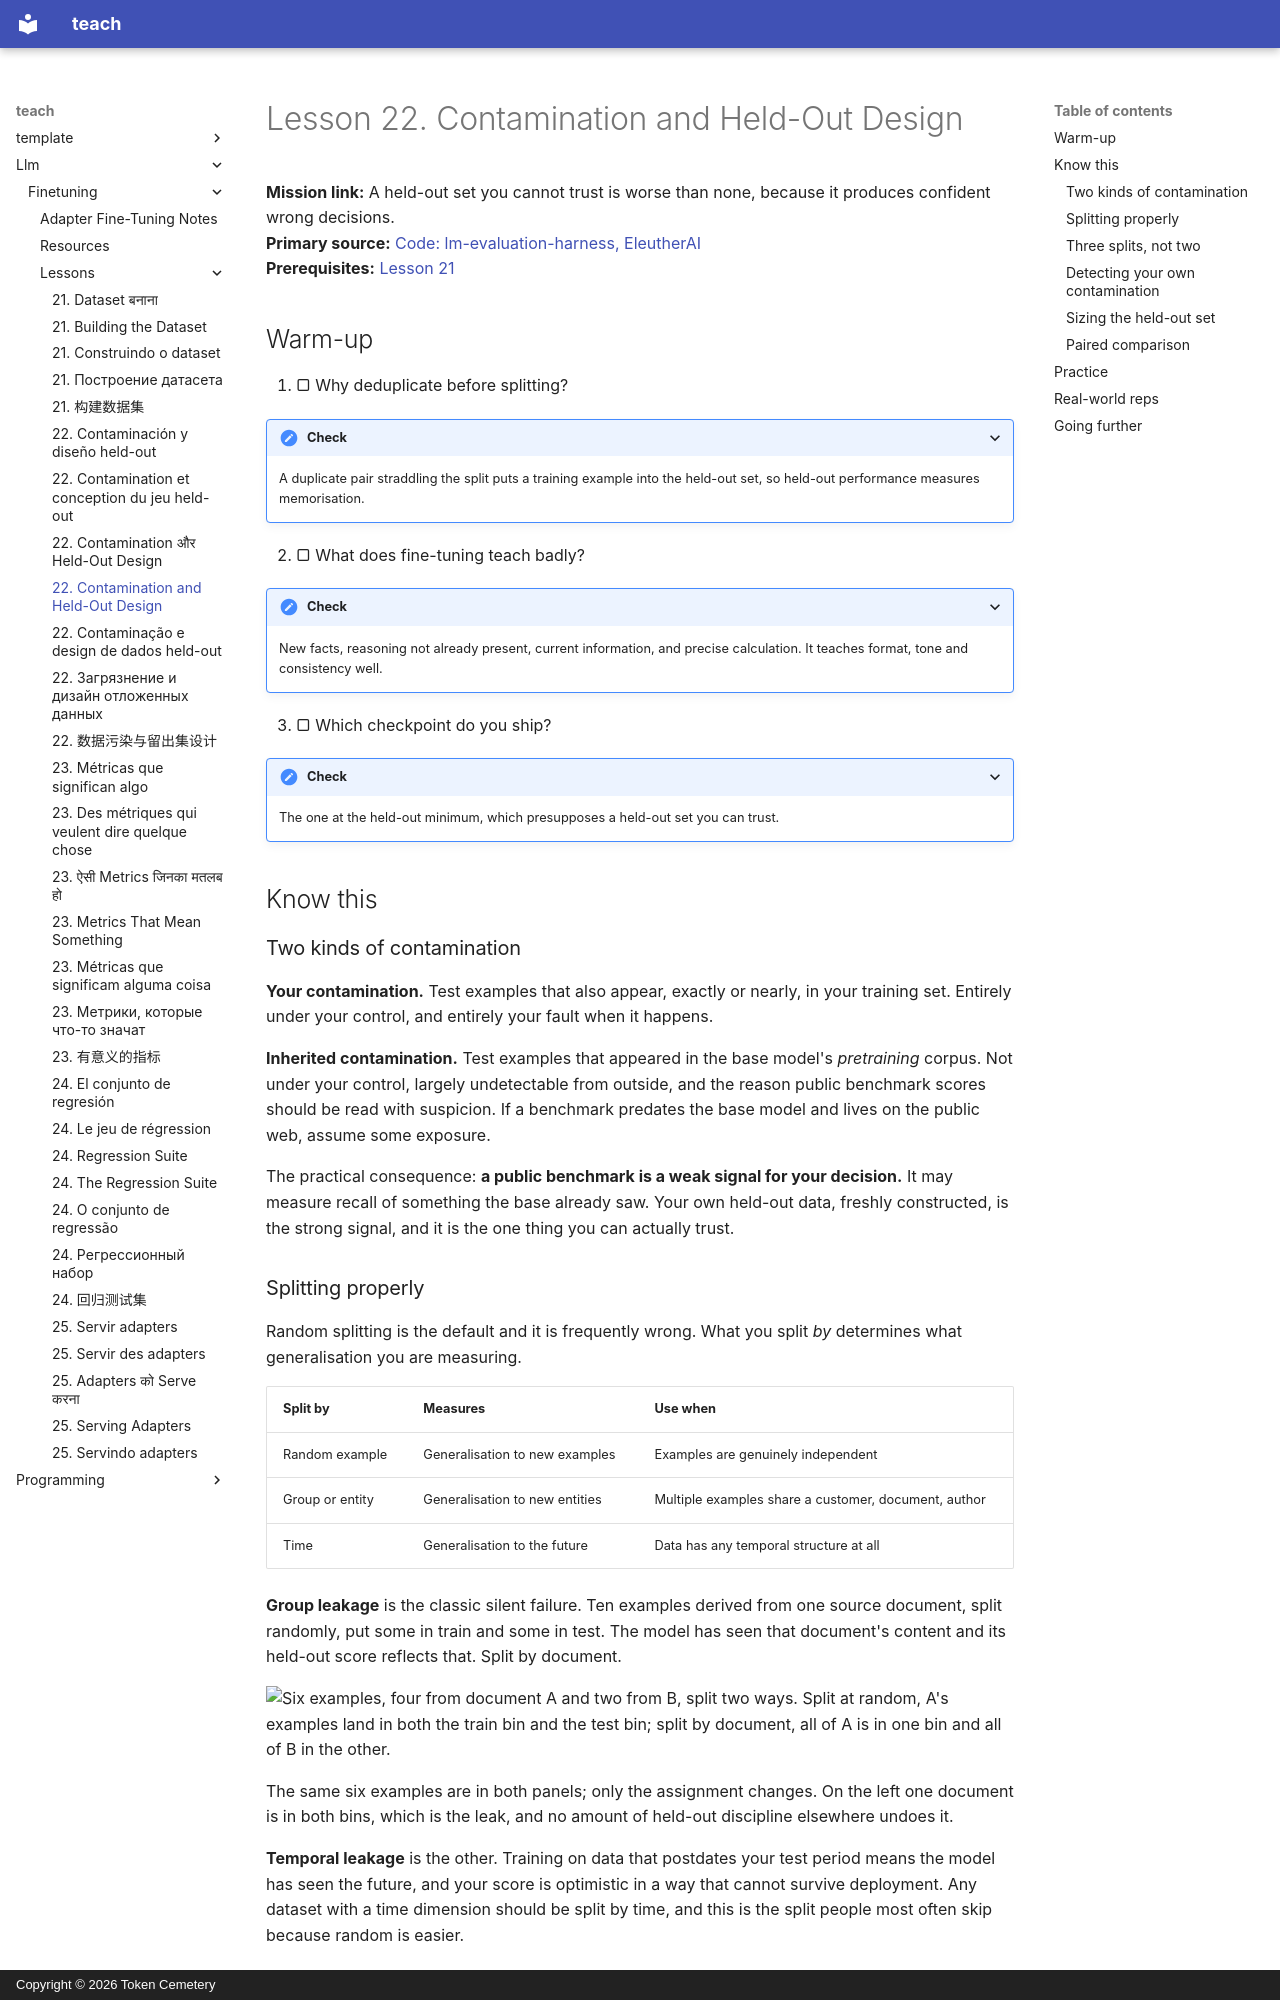

repository: TokenCemetery/teach · page: llm/finetuning/lessons/0022-contamination-and-held-out-design/index.html · generator: mkdocs · copyright: Copyright © 2026 Token Cemetery

---
title: 22. Contamination and Held-Out Design
description: Splitting by the right key, and sizing for the question
type: lesson
---

# Lesson 22. Contamination and Held-Out Design

**Mission link:** A held-out set you cannot trust is worse than none, because it produces confident wrong decisions.
**Primary source:** [Code: lm-evaluation-harness, EleutherAI](https://github.com/EleutherAI/lm-evaluation-harness)
**Prerequisites:** [Lesson 21](0021-building-the-dataset.md)

## Warm-up

1. ▢ Why deduplicate before splitting?

<details markdown="1"><summary>Check</summary>

A duplicate pair straddling the split puts a training example into the held-out set, so held-out performance measures memorisation.

</details>

2. ▢ What does fine-tuning teach badly?

<details markdown="1"><summary>Check</summary>

New facts, reasoning not already present, current information, and precise calculation. It teaches format, tone and consistency well.

</details>

3. ▢ Which checkpoint do you ship?

<details markdown="1"><summary>Check</summary>

The one at the held-out minimum, which presupposes a held-out set you can trust.

</details>

## Know this

### Two kinds of contamination

**Your contamination.** Test examples that also appear, exactly or nearly, in your training set. Entirely under your control, and entirely your fault when it happens.

**Inherited contamination.** Test examples that appeared in the base model's *pretraining* corpus. Not under your control, largely undetectable from outside, and the reason public benchmark scores should be read with suspicion. If a benchmark predates the base model and lives on the public web, assume some exposure.

The practical consequence: **a public benchmark is a weak signal for your decision.** It may measure recall of something the base already saw. Your own held-out data, freshly constructed, is the strong signal, and it is the one thing you can actually trust.

### Splitting properly

Random splitting is the default and it is frequently wrong. What you split *by* determines what generalisation you are measuring.

| Split by | Measures | Use when |
|---|---|---|
| Random example | Generalisation to new examples | Examples are genuinely independent |
| Group or entity | Generalisation to new entities | Multiple examples share a customer, document, author |
| Time | Generalisation to the future | Data has any temporal structure at all |

**Group leakage** is the classic silent failure. Ten examples derived from one source document, split randomly, put some in train and some in test. The model has seen that document's content and its held-out score reflects that. Split by document.

![Six examples, four from document A and two from B, split two ways. Split at random, A's examples land in both the train bin and the test bin; split by document, all of A is in one bin and all of B in the other.](images/on-both-sides.svg)

The same six examples are in both panels; only the assignment changes. On the left one document is in both bins, which is the leak, and no amount of held-out discipline elsewhere undoes it.

**Temporal leakage** is the other. Training on data that postdates your test period means the model has seen the future, and your score is optimistic in a way that cannot survive deployment. Any dataset with a time dimension should be split by time, and this is the split people most often skip because random is easier.
